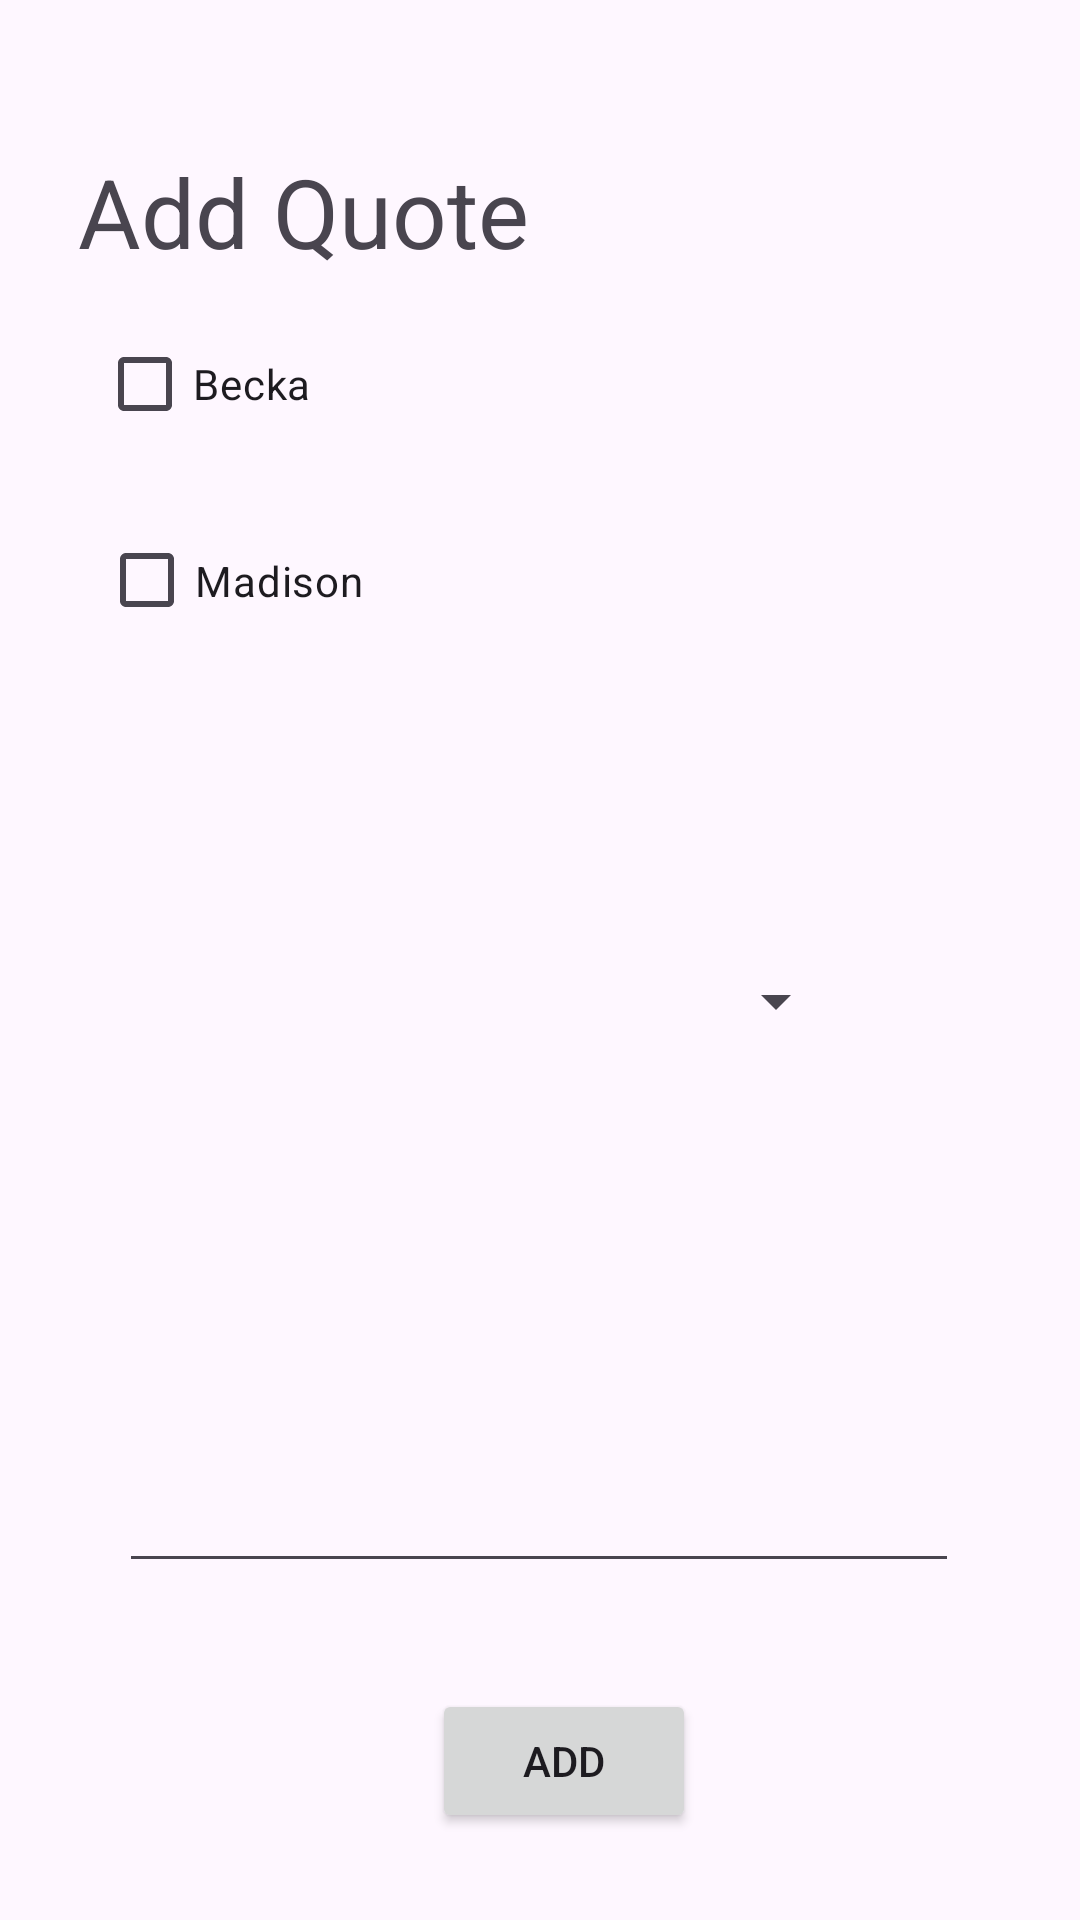

This screen was rendered from an Android layout file. Write that file and the resources it references.
<!-- AndroidManifest.xml: application theme Theme.CookieJar -->
<!-- res/layout/activity_new_thought.xml -->
<?xml version="1.0" encoding="utf-8"?>
<androidx.constraintlayout.widget.ConstraintLayout xmlns:android="http://schemas.android.com/apk/res/android"
    xmlns:app="http://schemas.android.com/apk/res-auto"
    xmlns:tools="http://schemas.android.com/tools"
    android:layout_width="match_parent"
    android:layout_height="match_parent"
    tools:context=".NewThought">

    <TextView
        android:id="@+id/usersView"
        android:layout_width="wrap_content"
        android:layout_height="wrap_content"
        android:text="Add Quote"
        android:textSize="32dp"
        app:layout_constraintBottom_toBottomOf="parent"
        app:layout_constraintEnd_toEndOf="parent"
        app:layout_constraintHorizontal_bias="0.124"
        app:layout_constraintStart_toStartOf="parent"
        app:layout_constraintTop_toTopOf="parent"
        app:layout_constraintVertical_bias="0.082" />

    <Button
        android:id="@+id/addQuote"
        android:layout_width="wrap_content"
        android:layout_height="wrap_content"
        android:text="Add"
        app:layout_constraintBottom_toBottomOf="parent"
        app:layout_constraintEnd_toEndOf="parent"
        app:layout_constraintHorizontal_bias="0.529"
        app:layout_constraintStart_toStartOf="parent"
        app:layout_constraintTop_toTopOf="parent"
        app:layout_constraintVertical_bias="0.951" />

    <EditText
        android:id="@+id/newQuote"
        android:layout_width="280dp"
        android:layout_height="142dp"
        android:ems="10"
        android:gravity="start|top"
        android:inputType="textMultiLine"
        app:layout_constraintBottom_toTopOf="@+id/addQuote"
        app:layout_constraintEnd_toEndOf="parent"
        app:layout_constraintHorizontal_bias="0.497"
        app:layout_constraintStart_toStartOf="parent"
        app:layout_constraintTop_toTopOf="parent"
        app:layout_constraintVertical_bias="0.916" />

    <CheckBox
        android:id="@+id/Becka"
        android:layout_width="201dp"
        android:layout_height="40dp"
        android:layout_marginTop="108dp"
        android:text="Becka"
        app:layout_constraintEnd_toEndOf="parent"
        app:layout_constraintHorizontal_bias="0.204"
        app:layout_constraintStart_toStartOf="parent"
        app:layout_constraintTop_toTopOf="parent" />

    <CheckBox
        android:id="@+id/Madison"
        android:layout_width="192dp"
        android:layout_height="43dp"
        android:layout_marginTop="24dp"
        android:text="Madison"
        app:layout_constraintEnd_toEndOf="parent"
        app:layout_constraintHorizontal_bias="0.196"
        app:layout_constraintStart_toStartOf="parent"
        app:layout_constraintTop_toBottomOf="@+id/Becka" />

    <Spinner
        android:id="@+id/topic"
        android:layout_width="205dp"
        android:layout_height="30dp"
        app:layout_constraintBottom_toTopOf="@+id/newQuote"
        app:layout_constraintEnd_toEndOf="parent"
        app:layout_constraintStart_toStartOf="parent"
        app:layout_constraintTop_toTopOf="parent"
        app:layout_constraintVertical_bias="0.896" />

</androidx.constraintlayout.widget.ConstraintLayout>
<!-- resources referenced by this layout -->
<resources>
  <style name="Theme.CookieJar" parent="Base.Theme.CookieJar" />
  <style name="Base.Theme.CookieJar" parent="Theme.Material3.DayNight.NoActionBar">
          
          
      </style>
</resources>
